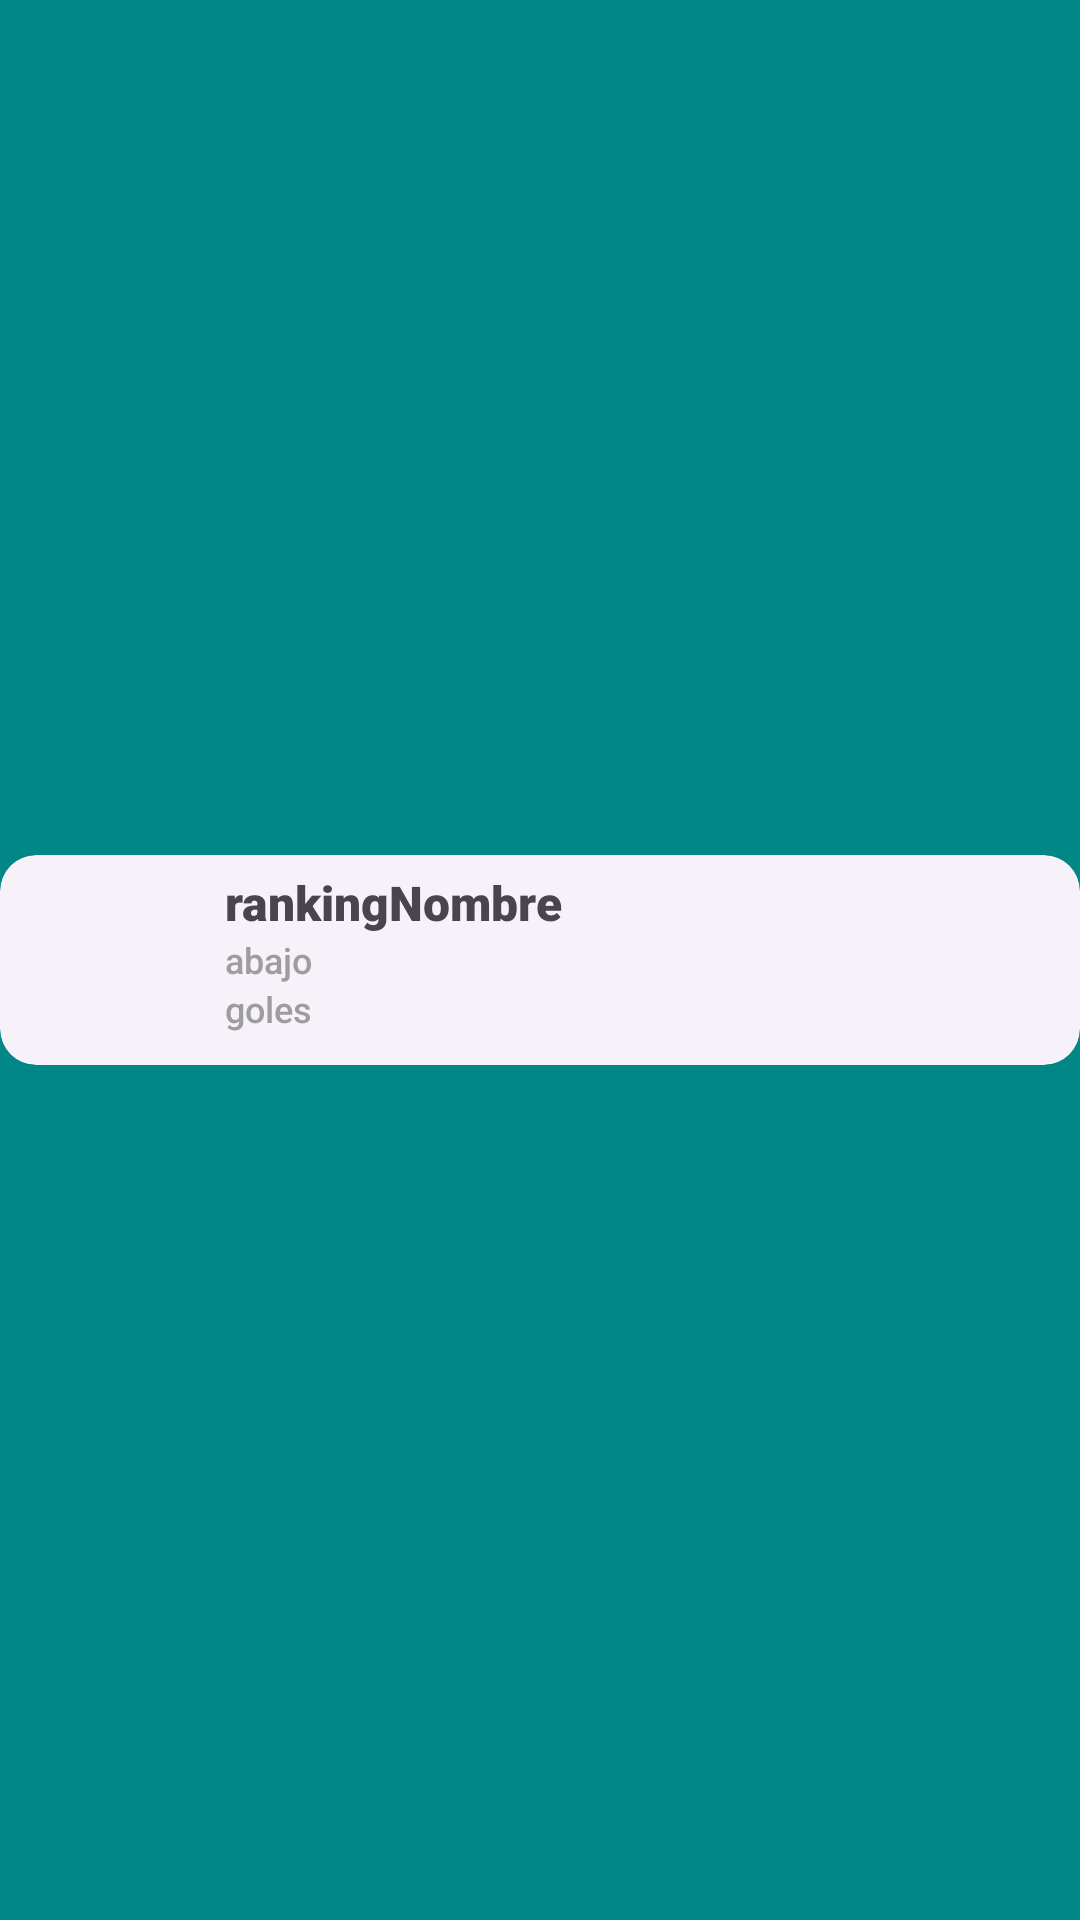

Layout XML and referenced resources for this Android screen:
<!-- AndroidManifest.xml: application theme Theme.IOT_LAB4_20213852 -->
<!-- res/layout/elemento_recyclerview_posiciones.xml -->
<?xml version="1.0" encoding="utf-8"?>
<androidx.constraintlayout.widget.ConstraintLayout xmlns:android="http://schemas.android.com/apk/res/android"
    xmlns:app="http://schemas.android.com/apk/res-auto"
    xmlns:tools="http://schemas.android.com/tools"
    android:id="@+id/contenedor"
    android:layout_width="match_parent"
    android:layout_height="wrap_content"
    android:layout_marginHorizontal="10dp"
    android:layout_marginVertical="10dp">

    <com.google.android.material.card.MaterialCardView
        android:id="@+id/cardLiga"
        style="?attr/materialCardViewElevatedStyle"
        android:layout_width="match_parent"
        android:layout_height="wrap_content"
        app:layout_constraintBottom_toBottomOf="parent"
        app:layout_constraintEnd_toEndOf="parent"
        app:layout_constraintStart_toStartOf="parent"
        app:layout_constraintTop_toTopOf="parent">

        <LinearLayout
            android:layout_width="match_parent"
            android:layout_height="match_parent"
            android:orientation="horizontal">

            <ImageView
                android:id="@+id/badge"
                android:layout_width="70dp"
                android:layout_height="70dp"
                tools:srcCompat="@tools:sample/avatars" />

            <LinearLayout
                android:layout_width="match_parent"
                android:layout_height="wrap_content"
                android:orientation="vertical"
                android:padding="5dp">

                <TextView
                    android:id="@+id/rankingNombre"
                    android:layout_width="wrap_content"
                    android:layout_height="wrap_content"
                    android:fontFamily="sans-serif-black"
                    android:text="rankingNombre"
                    android:textSize="16sp" />

                <TextView
                    android:id="@+id/partidos"
                    android:layout_width="wrap_content"
                    android:layout_height="wrap_content"
                    android:fontFamily="sans-serif-medium"
                    android:text="abajo"
                    android:textColor="#9D9D9D"
                    android:textSize="12sp" />

                <TextView
                    android:id="@+id/goles"
                    android:layout_width="wrap_content"
                    android:layout_height="wrap_content"
                    android:fontFamily="sans-serif-medium"
                    android:text="goles"
                    android:textColor="#9D9D9D"
                    android:textSize="12sp" />
            </LinearLayout>

        </LinearLayout>

    </com.google.android.material.card.MaterialCardView>
</androidx.constraintlayout.widget.ConstraintLayout>
<!-- resources referenced by this layout -->
<resources>
  <style name="Theme.IOT_LAB4_20213852" parent="Base.Theme.IOT_LAB4_20213852" />
  <style name="Base.Theme.IOT_LAB4_20213852" parent="Theme.Material3.DayNight.NoActionBar">
          <item name="android:windowBackground">@color/fondo</item>
          
          
      </style>
  <color name="fondo">@color/design_default_color_secondary_variant</color>
</resources>
